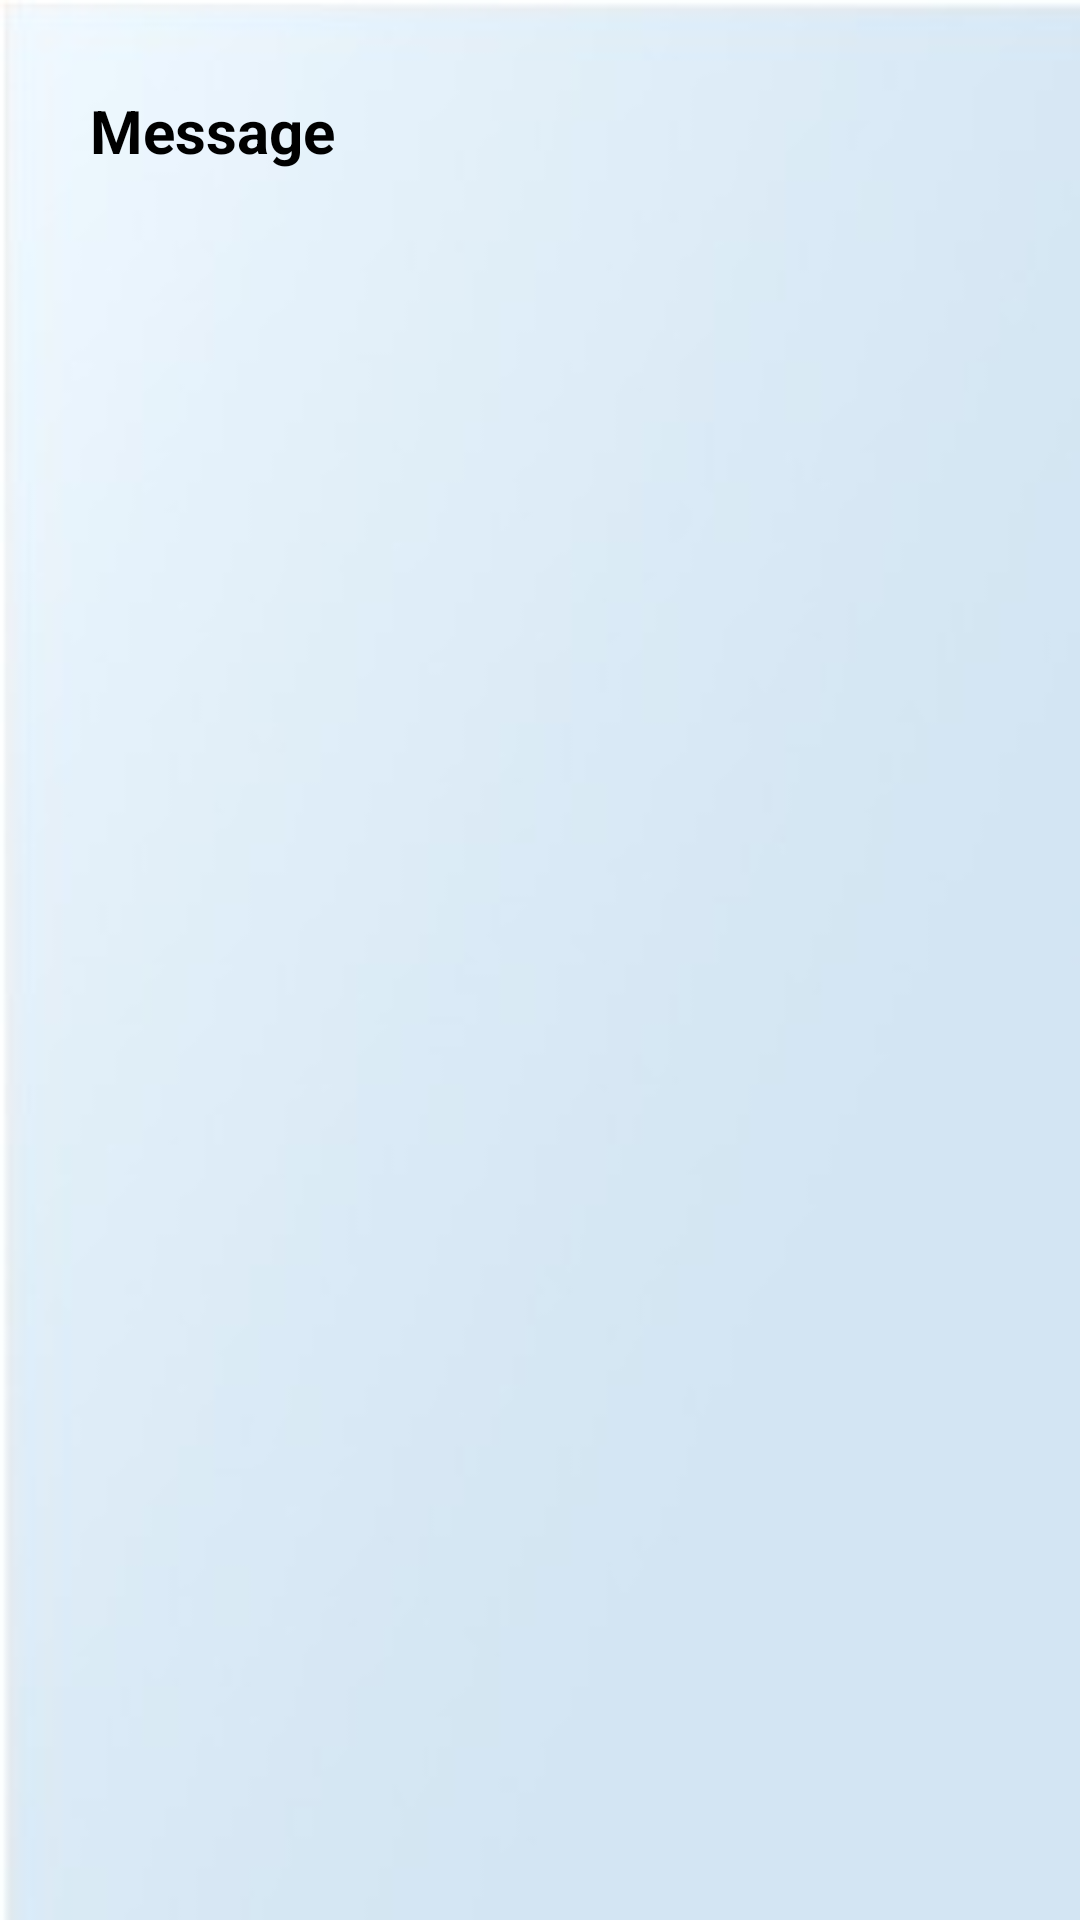

Write the Android layout XML for this screen, with the resource values it uses.
<!-- AndroidManifest.xml: application theme Theme.TemanMabars -->
<!-- res/layout/fragment_customer_chat.xml -->
<?xml version="1.0" encoding="utf-8"?>
<LinearLayout xmlns:android="http://schemas.android.com/apk/res/android"
    xmlns:tools="http://schemas.android.com/tools"
    android:orientation="vertical"
    android:background="@drawable/backgroundmenu"
    android:layout_width="match_parent"
    android:layout_height="match_parent"
    tools:context=".FragmentCustomer.customer_chat">

    <TextView
        android:layout_width="match_parent"
        android:layout_height="0dp"
        android:layout_weight="0.08"
        android:textStyle="bold"
        android:text="Message"
        android:textSize="20dp"
        android:layout_marginTop="30dp"
        android:layout_marginLeft="30dp"
        android:layout_marginRight="30dp"
        android:textColor="@color/black">
    </TextView>

    <androidx.recyclerview.widget.RecyclerView
        android:id="@+id/ReyclerViewChatCustomer"
        android:layout_width="match_parent"
        android:layout_height="0dp"
        android:layout_weight="0.92">
    </androidx.recyclerview.widget.RecyclerView>
</LinearLayout>
<!-- resources referenced by this layout -->
<resources>
  <!-- drawable backgroundmenu: jpg bitmap (drawable, 4781 bytes) -->
  <style name="Theme.TemanMabars" parent="Base.Theme.TemanMabars" />
  <style name="Base.Theme.TemanMabars" parent="Theme.AppCompat.Light.NoActionBar">
          
          
      </style>
  <!-- not gathered from this repository: default colours our renderer supplied (Android Studio template values) -->
  <color name="black">#FF000000</color>
</resources>
